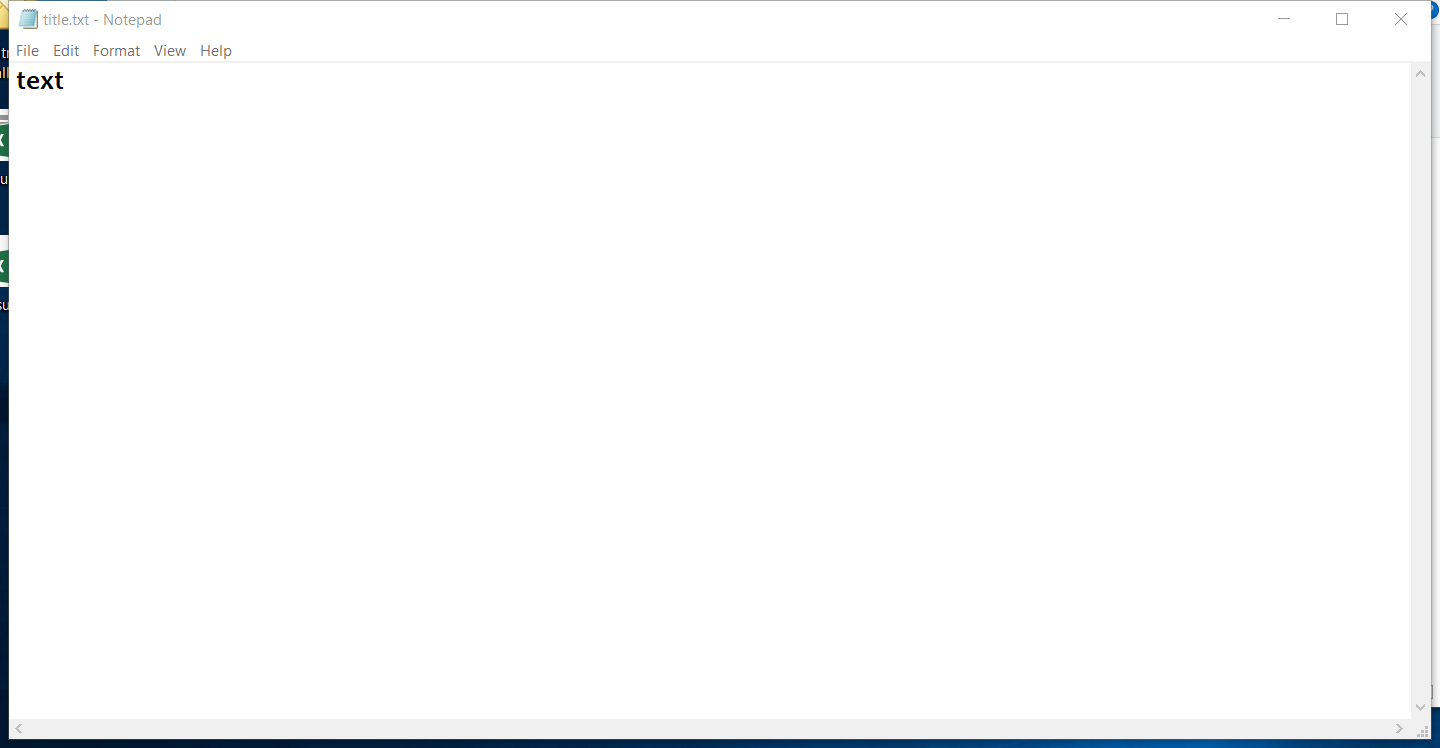
Task: RPALearning
Workflow: ~Main

Step 1: Attach Window 'Untitled  Notepad' on the element in window 'Untitled - Notepad' (notepad.exe)

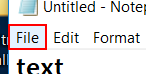
Step 2: click on the menu item 'File'

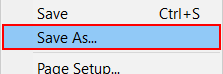
Step 3: click on 'menu item  Save As...'

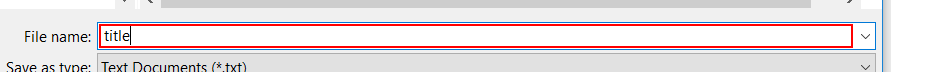
Step 4: type [title]

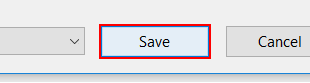
Step 5: click in window 'Save'

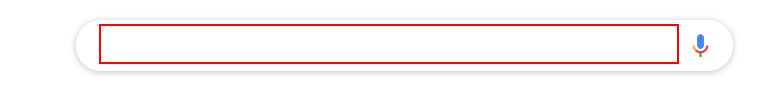
Step 6: type "["weather in " + city]" into the text box 'q'

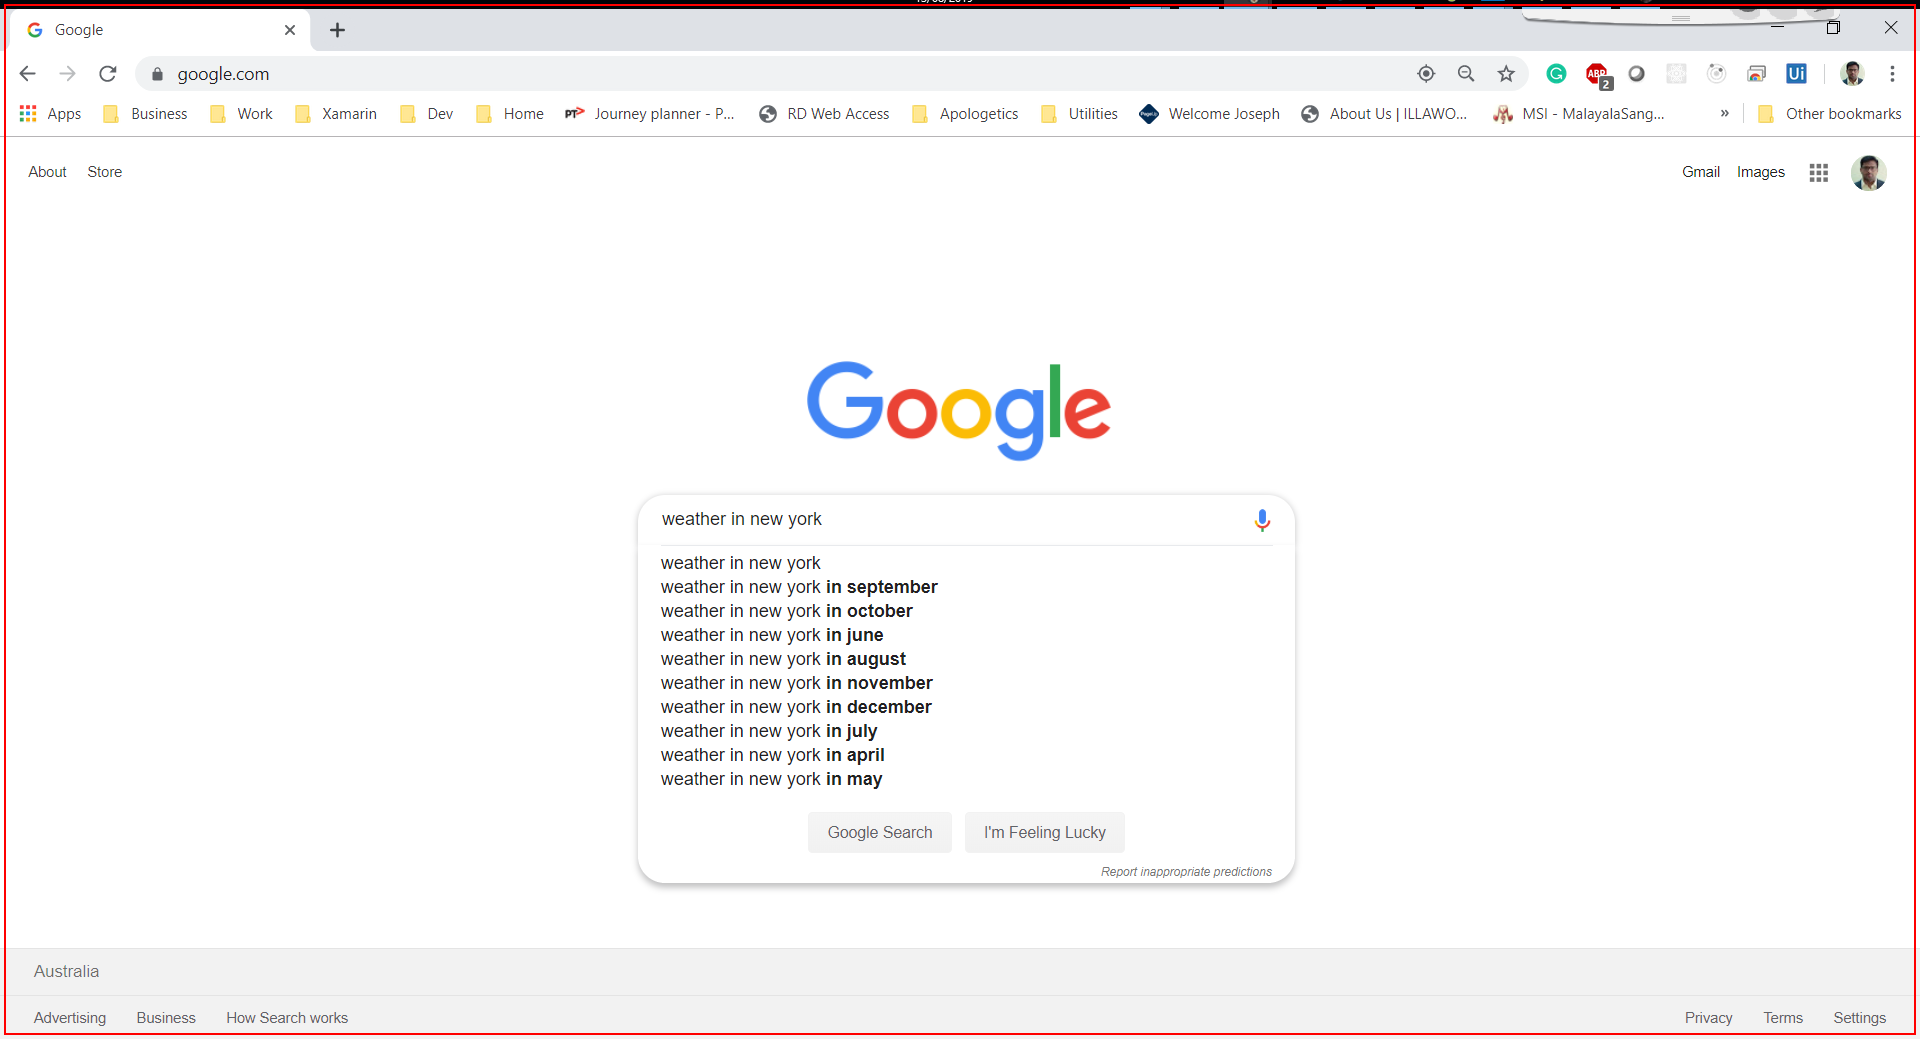
Step 7: type a value into 'chrome.exe'

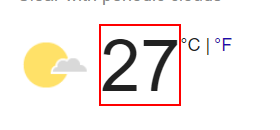
Step 8: get-text from the element 'wob_tm'

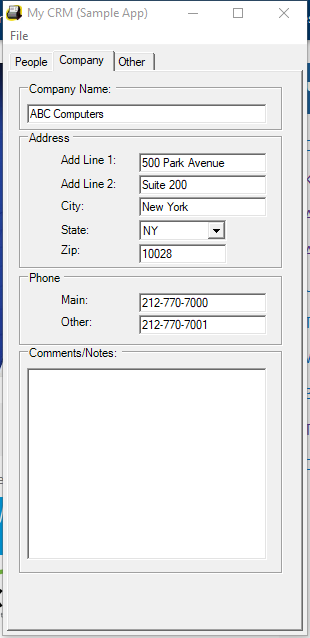
Step 9: Attach Window 'Form1 Mycrm' on 'Form1' (mycrm.exe)

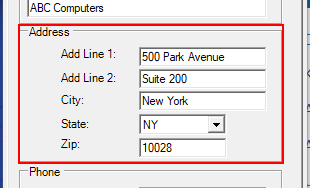
Step 10: get-text from 'groupBox9' (repeated 2 times)

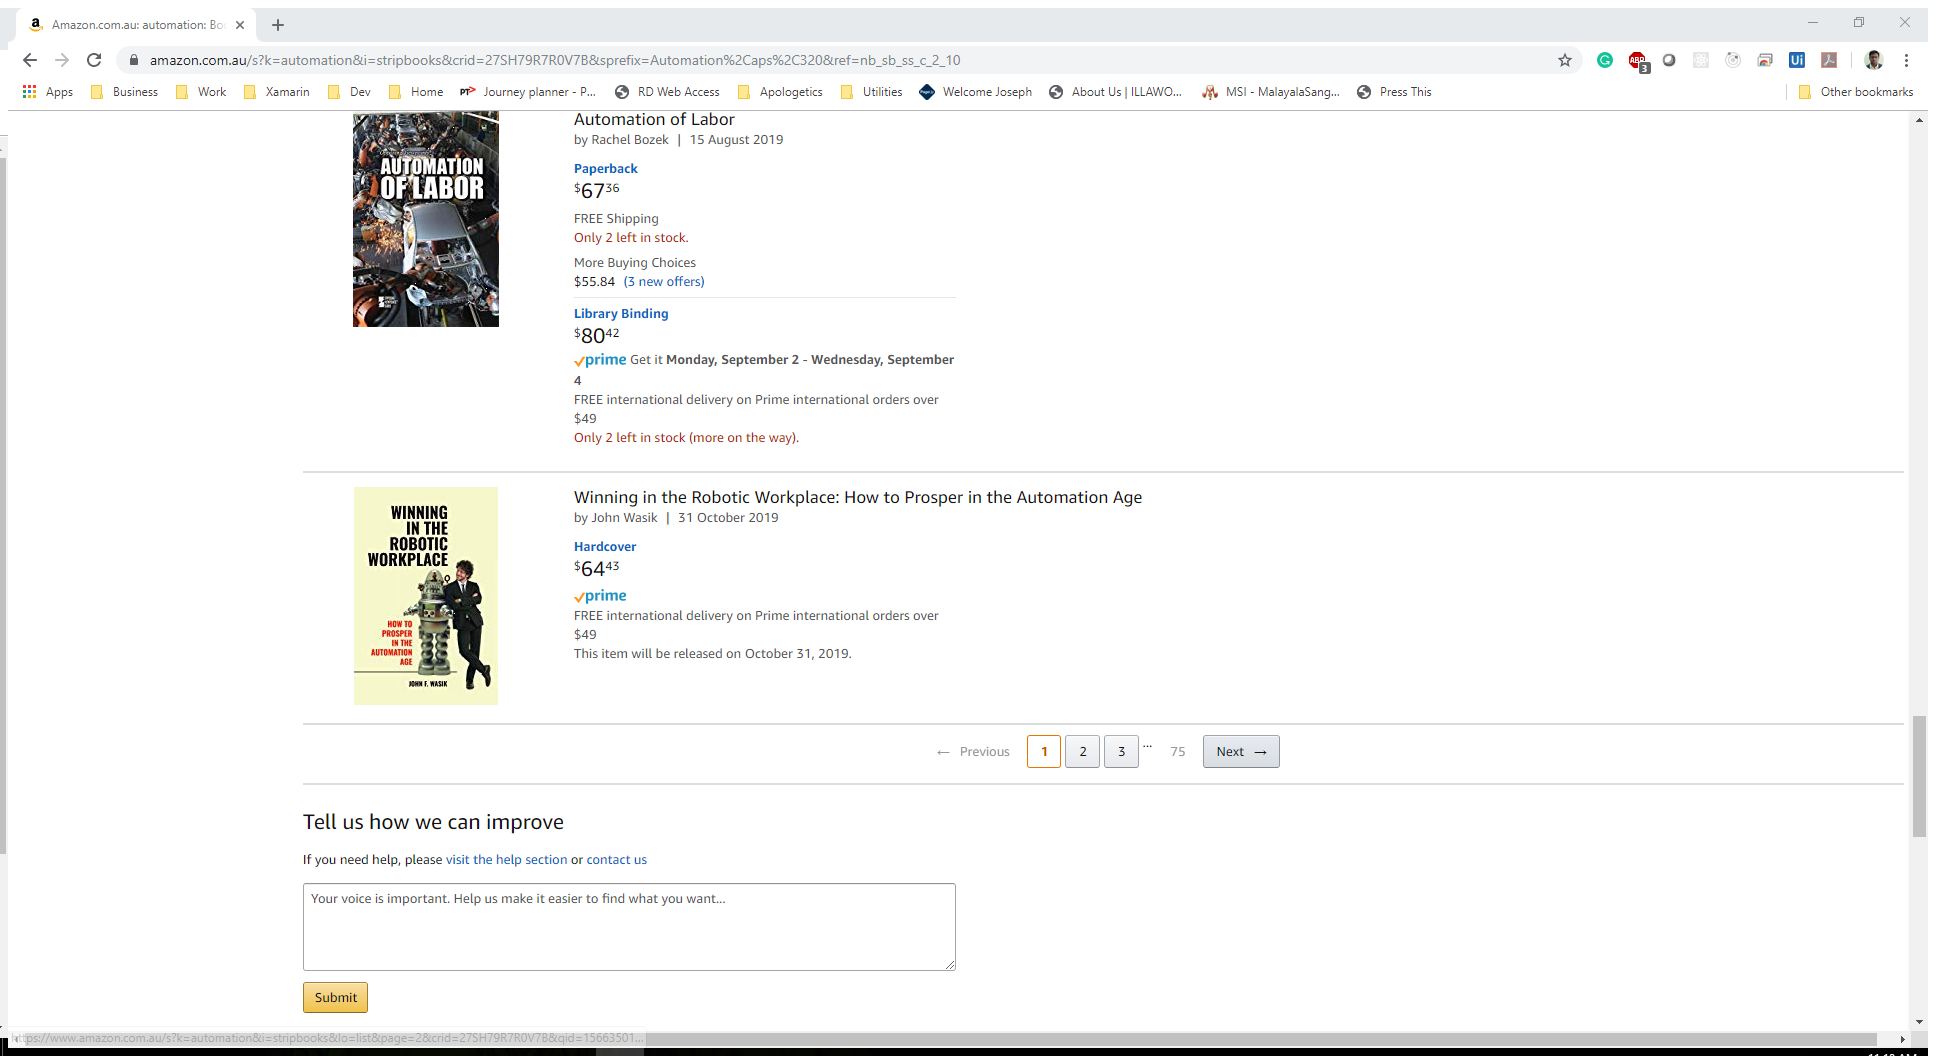
Step 12: Attach Browser 'Amazoncom Page' in window 'Amazon.com.au: automation: Books' (chrome.exe)

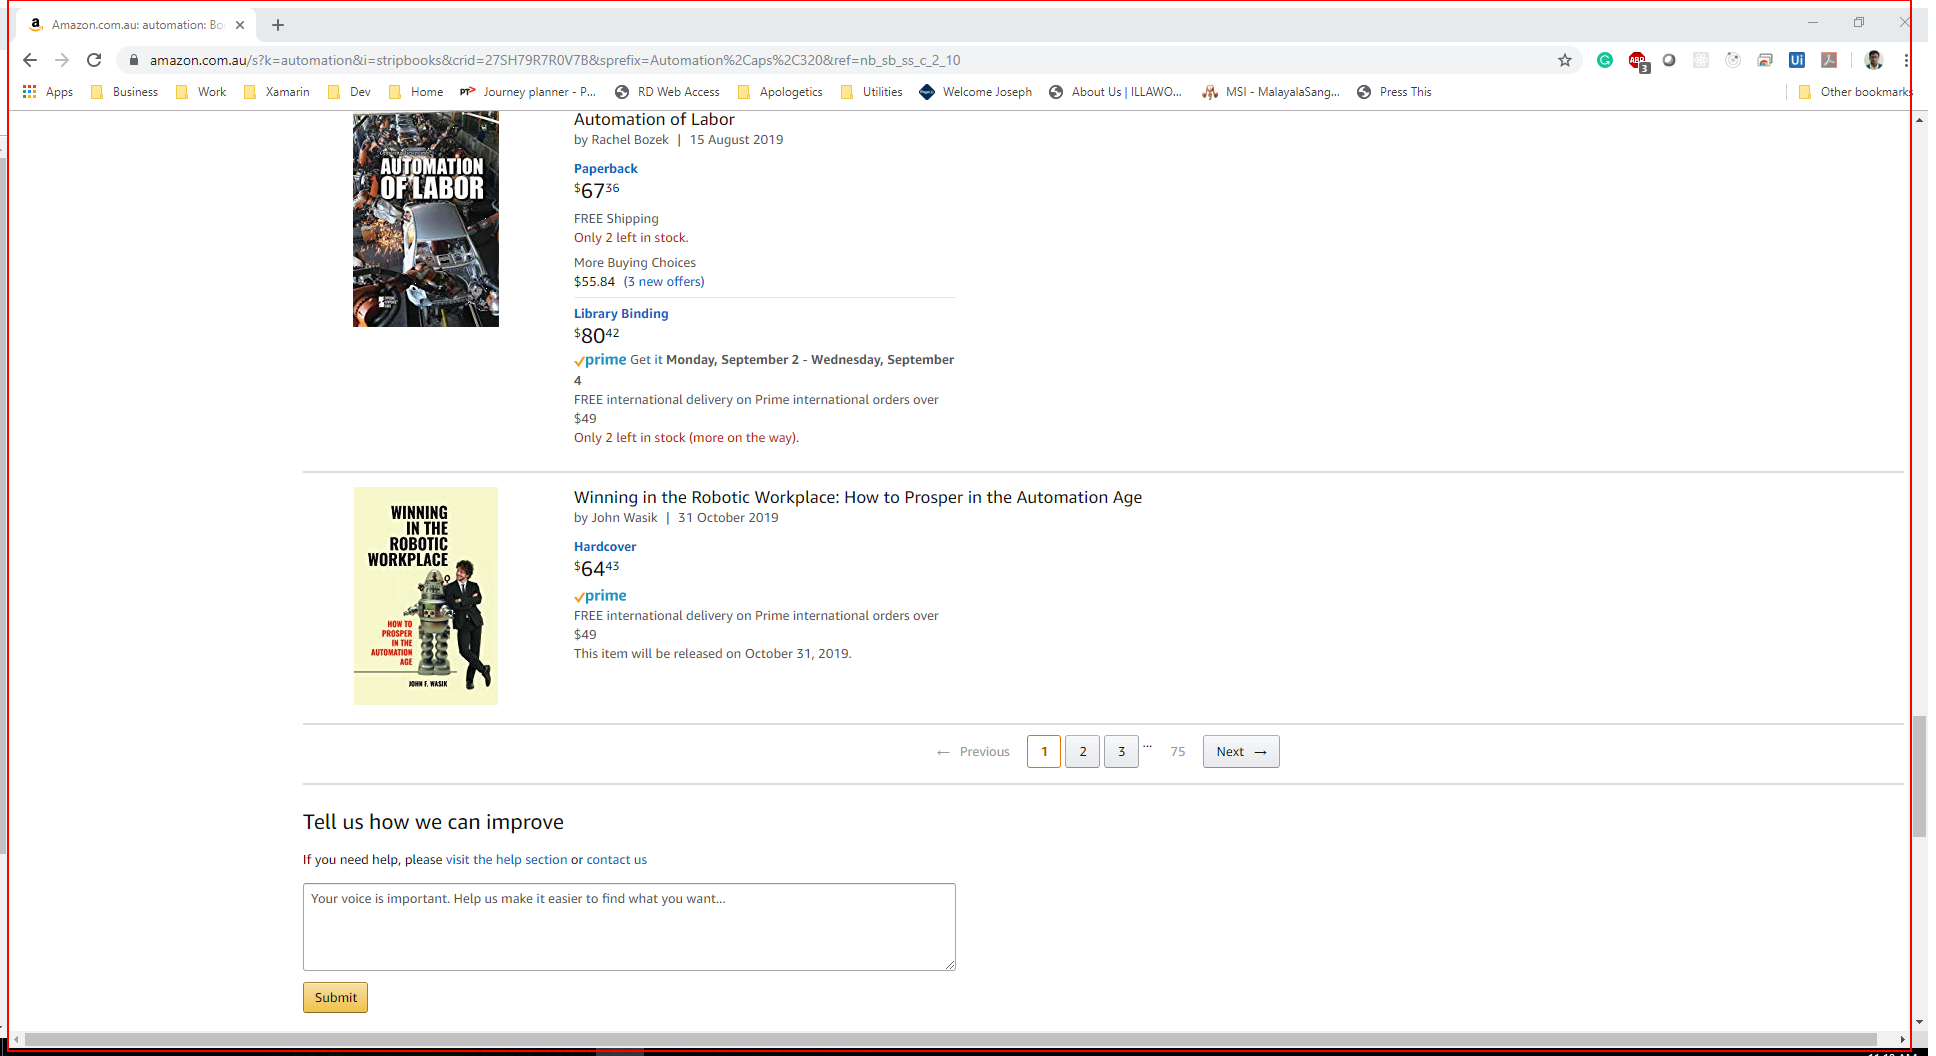
Step 13: get-text from the element 'search'

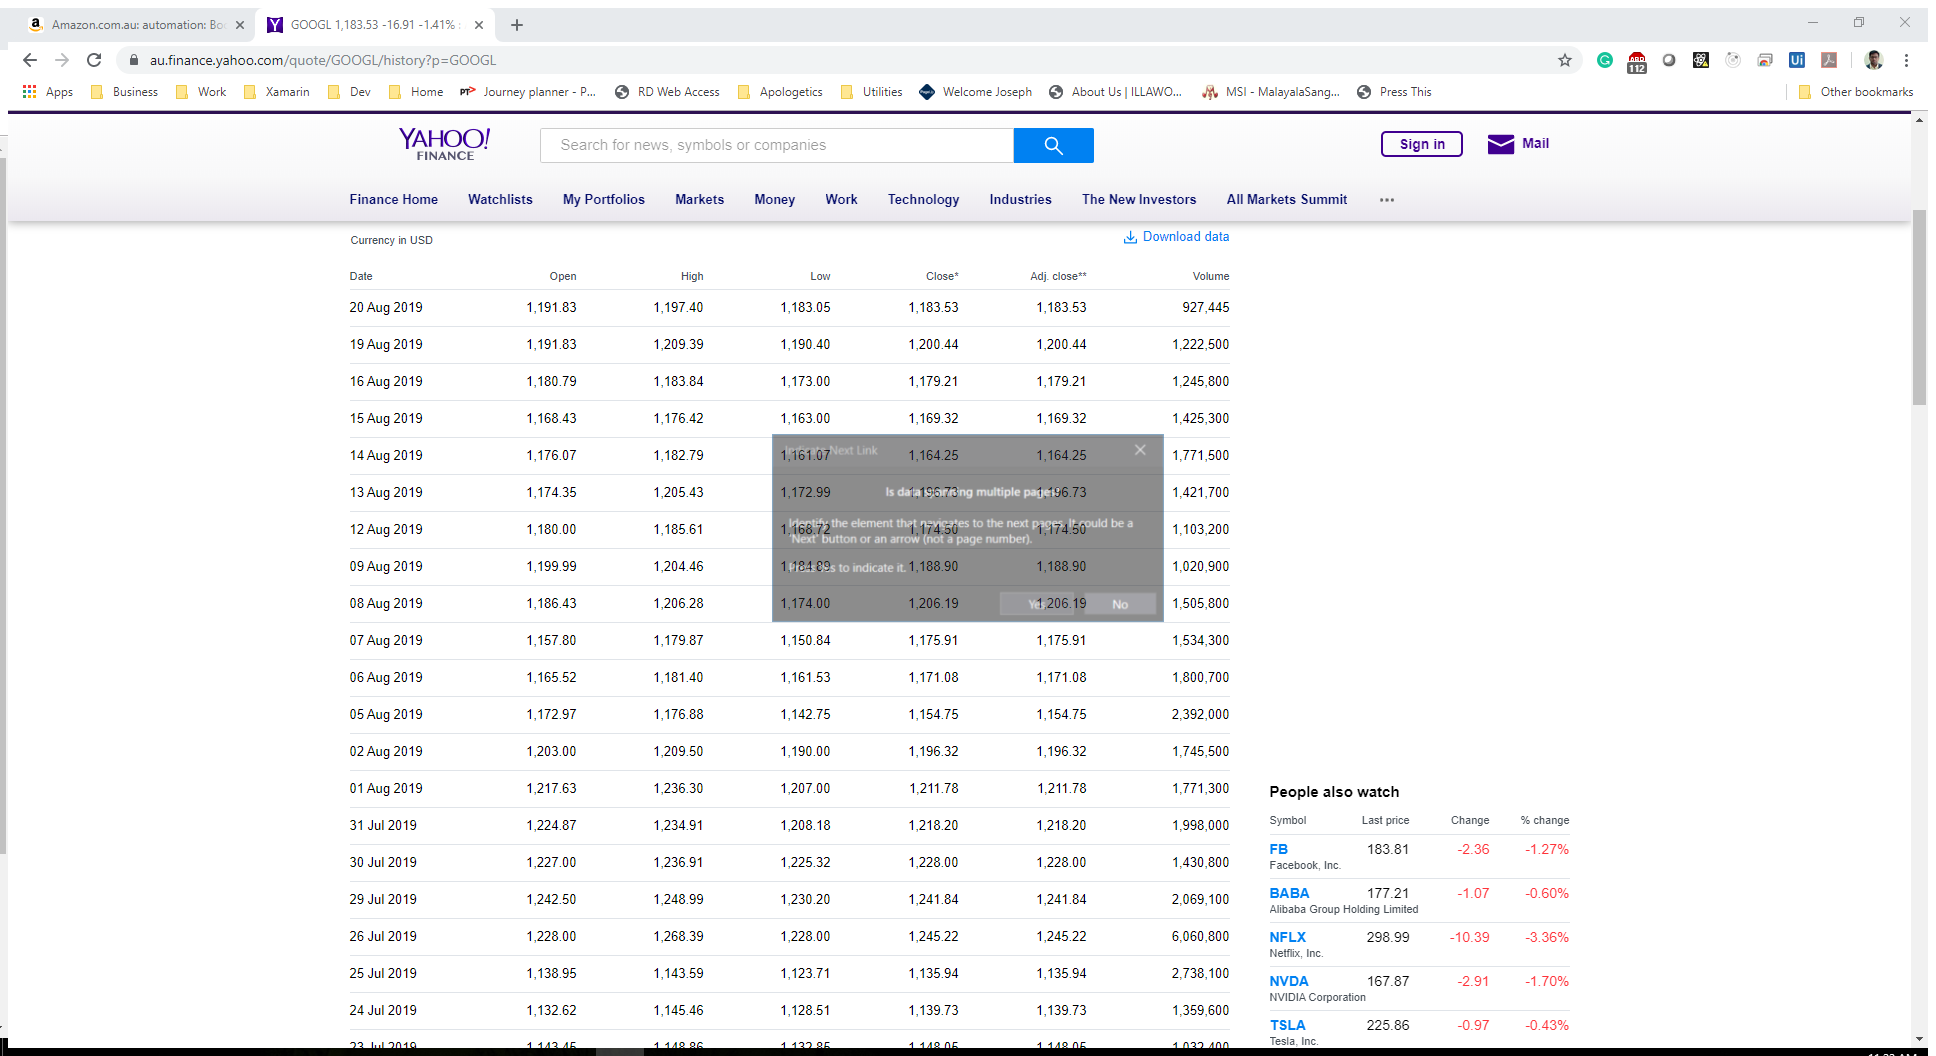
Step 14: Attach Browser 'GOOGL1183 Page' in window 'GOOGL 1,183.53 -16.91 -1.41% : Alphabet Inc. - Yahoo Finance' (chrome.exe)

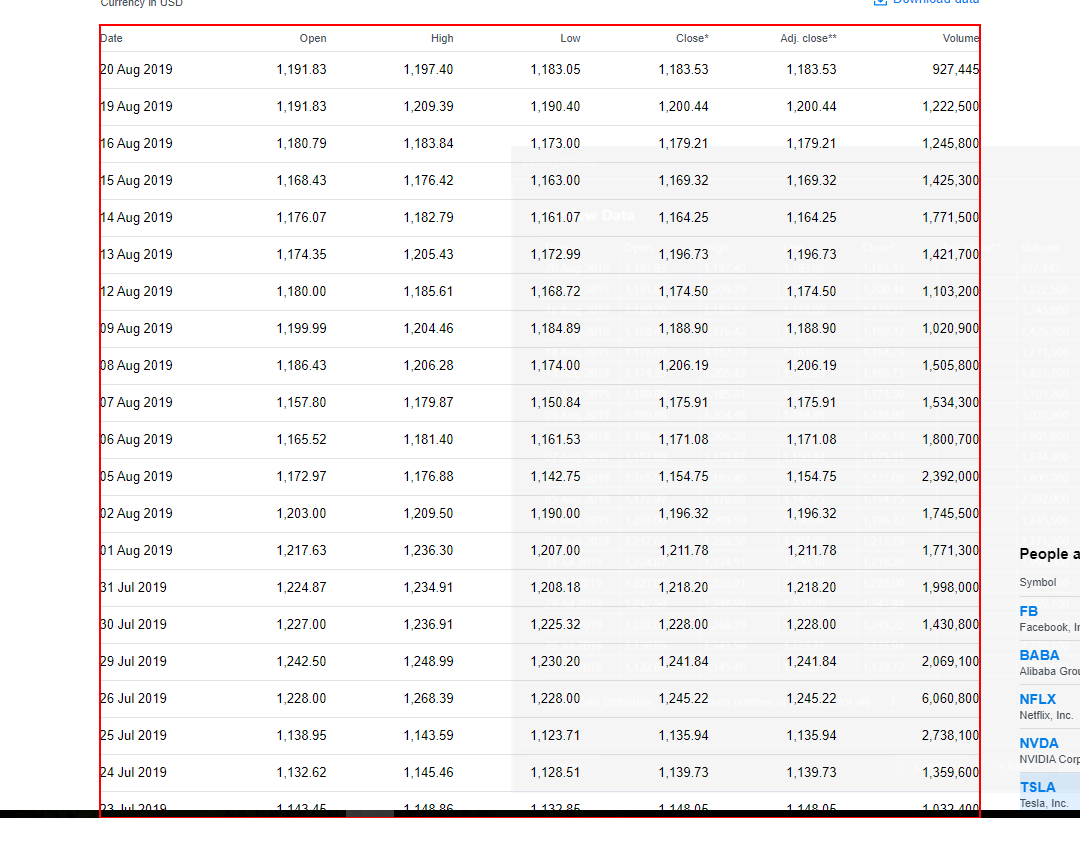
Step 15: get-text from the table

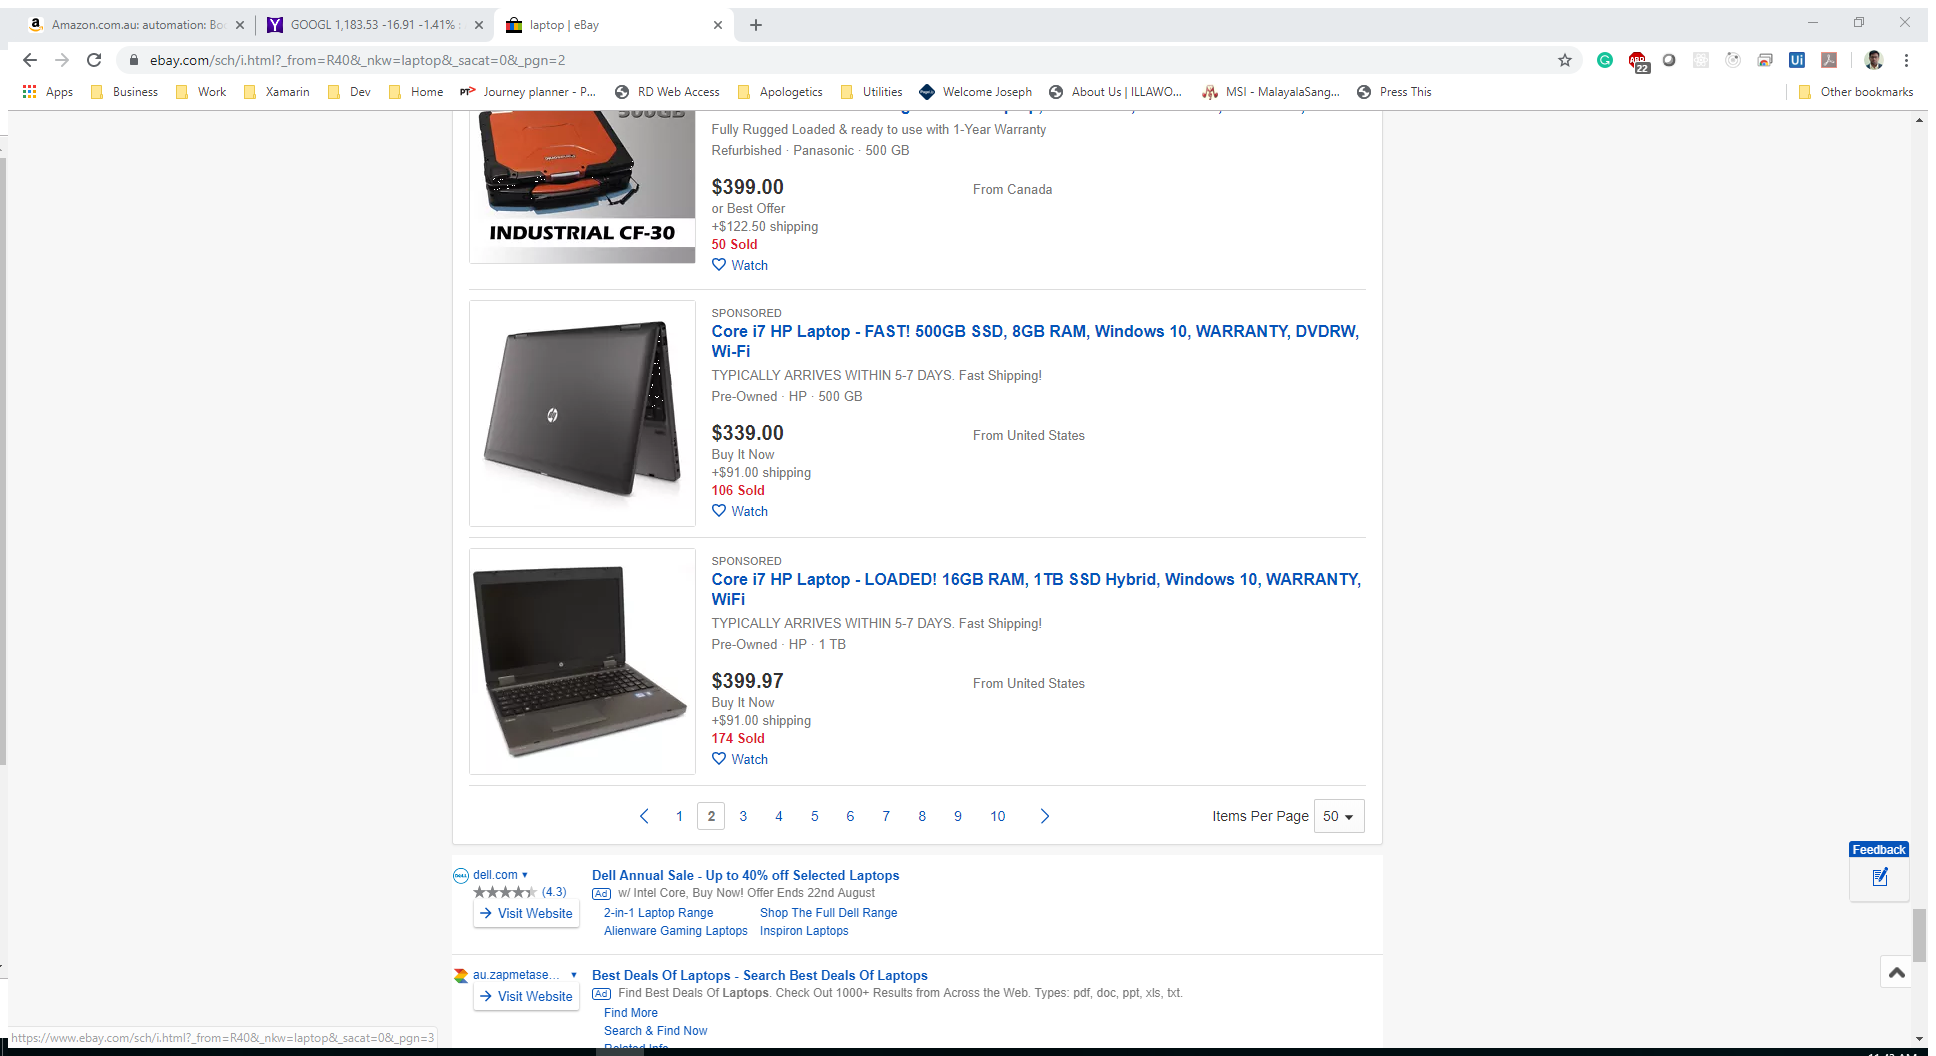
Step 16: Attach Browser 'LaptopeBay Page' in window 'laptop | eBay' (chrome.exe)

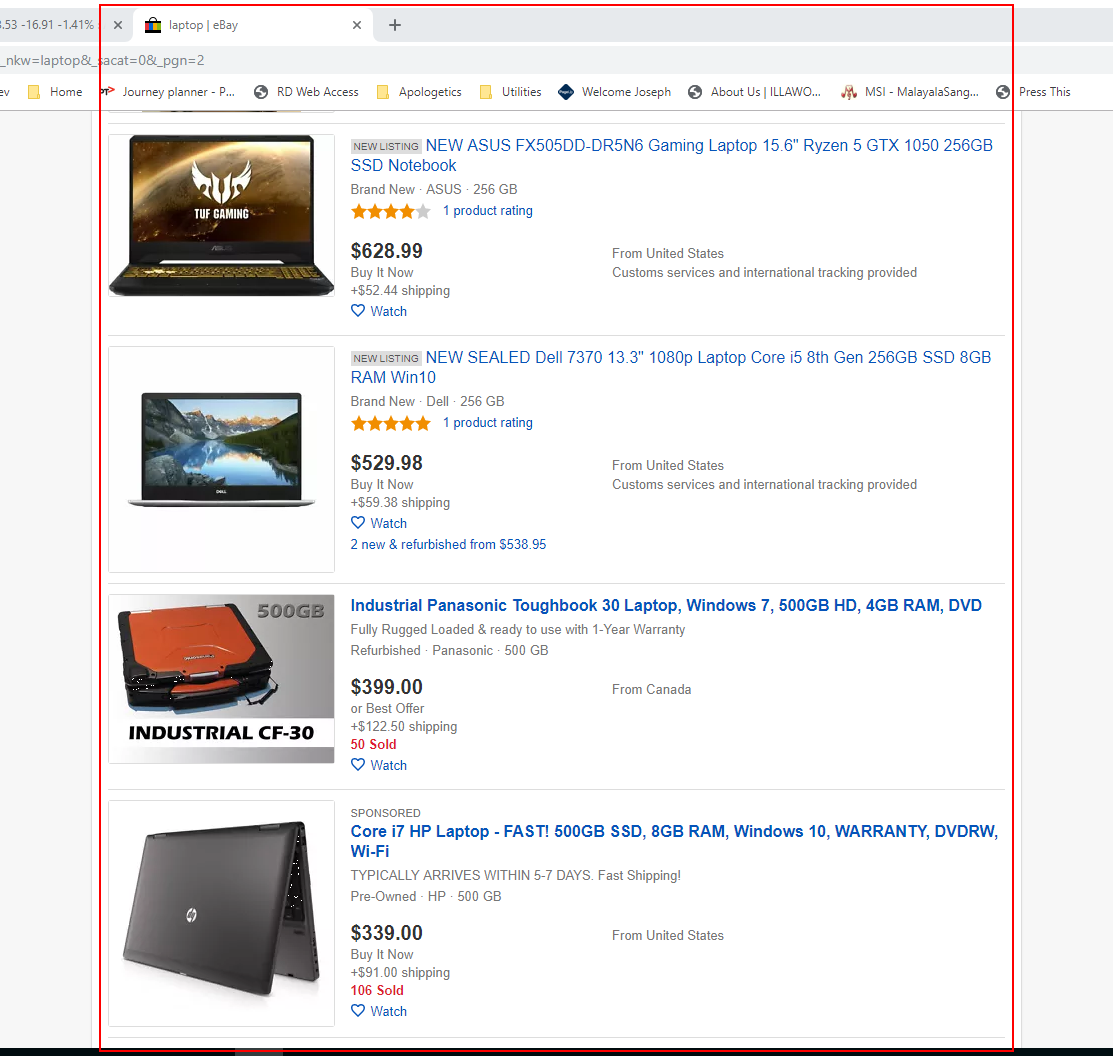
Step 17: get-text from the list

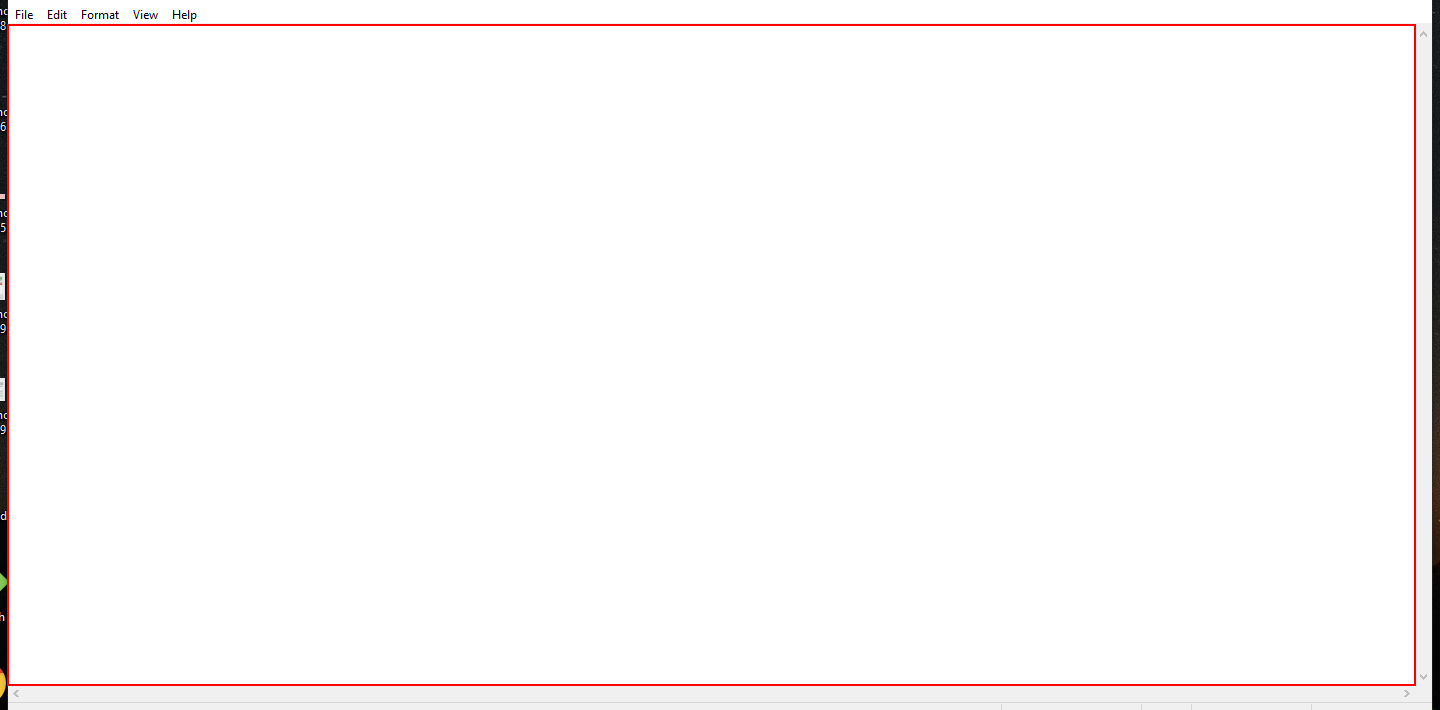
Step 18: type "type something" into the editable text 'Text Editor' in window 'Untitled - Notepad' (notepad.exe)